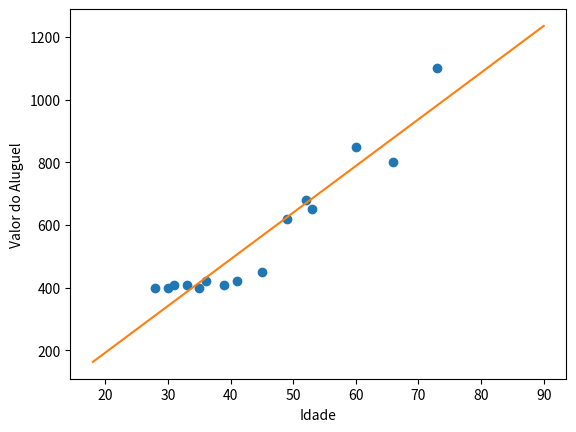

Write the Python code that produced this figure.
import matplotlib.pyplot as plt
import math


def regressao_linear(x,y,x2,y2,xy,n):
    beta = (n*sum(xy) - sum(x)*sum(y)) / (n*sum(x2) - math.pow(sum(x),2))
    alpha = (sum(y) - beta*sum(x))/n
    return (alpha,beta)

def f(x, ab : tuple[float,float])->float:
    return ab[0] + ab[1]*x

def exercicio1():
    x = [22,24,26,31,32,35,36,37,41,43,44,50,55,60,70]
    y = [550,565,565,600,600,610,610,600,700,710,750,750,800,950,950]
    n = len(x)

    x2 = [math.pow(elemento,2) for elemento in x]
    y2 = [math.pow(elemento,2) for elemento in y]
    xy = [x[i]*y[i] for i in range(n)]
    f1 = regressao_linear(x,y,x2,y2,xy,n)
    print(f1)

    x0 = 0
    xn = 100
    y0 = f(x0,f1)
    yn = f(xn,f1)

    ex1c = {19:f(19,f1), 29:f(29,f1), 80:f(80,f1)}
    print(ex1c)

    plt.plot(x,y,'o')
    plt.plot([x0,xn],[y0,yn])
    plt.xlabel('Idade')
    plt.ylabel('Valor do Aluguel')
    plt.show()


def exercicio2():
    x = [28, 30, 31, 33, 35, 36, 39, 41, 45, 49, 52, 53, 60, 66, 73]
    y = [400, 400, 410, 410, 400, 420, 410, 420, 450, 620, 680, 650, 850, 800, 1100]
    #logy = [math.log(elemento) for elemento in y]
    n = len(x)
    x2 = [math.pow(elemento,2) for elemento in x]
    y2 = [math.pow(elemento,2) for elemento in y]
    xy = [x[i]*y[i] for i in range(n)]
    f1 = regressao_linear(x,y,x2,y2,xy,n)
    print(f1)

    x0 = 18
    xn = 90
    y0 = f(x0,f1)
    yn = f(xn,f1)
    ex2c = {19:f(19,f1), 55:f(55,f1), 85:f(85,f1)}
    print(ex2c)

    plt.plot(x,y,'o')
    plt.plot([x0,xn],[y0,yn])
    plt.xlabel('Idade')
    plt.ylabel('Valor do Aluguel')
    plt.show()

def reverte_log(n):
    return math.pow(math.e, n)

def exercicio2log():
    x = [28, 30, 31, 33, 35, 36, 39, 41, 45, 49, 52, 53, 60, 66, 73]
    y = [400, 400, 410, 410, 400, 420, 410, 420, 450, 620, 680, 650, 850, 800, 1100]
    logy = [math.log(elemento) for elemento in y]
    print(logy)
    n = len(x)
    x2 = [math.pow(elemento,2) for elemento in x]
    y2 = [math.pow(elemento,2) for elemento in logy]
    xy = [x[i]*logy[i] for i in range(n)]
    f1 = regressao_linear(x,logy,x2,y2,xy,n)
    print(f1)

    x0 = 18
    xn = 90
    logy0 = f(x0,f1)
    logyn = f(xn,f1)
    reverte_log(logy0)
    reverte_log(logyn)
    ex2c = {19:reverte_log(f(19,f1)), 55:reverte_log(f(55,f1)), 85:reverte_log(f(85,f1))}
    print(ex2c)

    plt.plot(x,logy,'o')
    plt.plot([x0,xn],[logy0,logyn])
    plt.xlabel('Idade')
    plt.ylabel('log(Valor do Aluguel)')
    plt.show()


exercicio2()